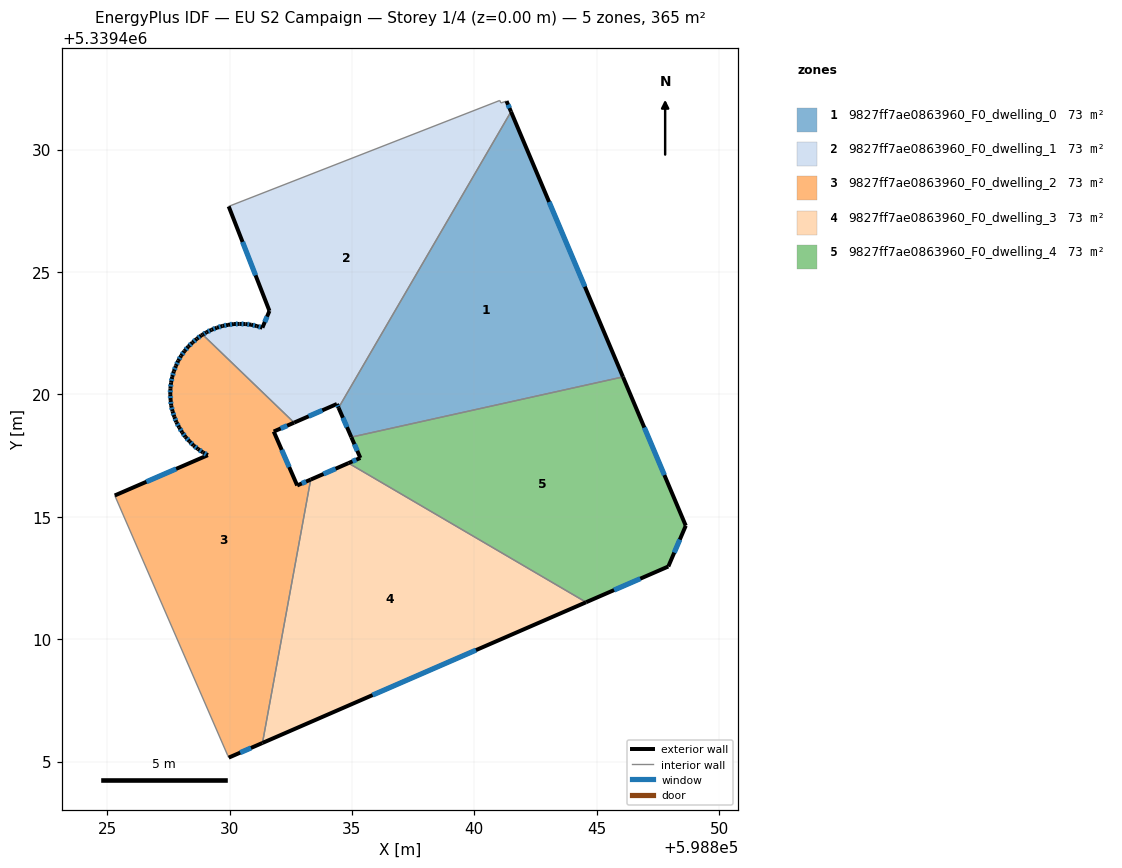
=== STOREY PLAN SPEC (per zone: floor XY polygon, exterior-wall plan segments, windows/doors) ===
zone 1: 9827ff7ae0863960_F0_dwelling_0  (73.1 m²)
  floor: (598841.50, 5339431.55) (598846.07, 5339420.71) (598834.97, 5339418.25) (598834.45, 5339419.45)
  exterior wall: (598834.45, 5339419.45) – (598834.97, 5339418.25)  [1.3 m]
    window: (598834.63, 5339419.05) – (598834.80, 5339418.66)  [0.4 m²]
  exterior wall: (598846.07, 5339420.71) – (598841.50, 5339431.55)  [11.8 m]
    window: (598844.51, 5339424.40) – (598843.05, 5339427.86)  [3.6 m²]
  interior walls: 2
zone 2: 9827ff7ae0863960_F0_dwelling_1  (73.1 m²)
  floor: (598841.31, 5339431.98) (598841.50, 5339431.55) (598834.45, 5339419.45) (598834.39, 5339419.61) (598832.64, 5339418.85) (598828.90, 5339422.44) (598829.06, 5339422.54) (598829.26, 5339422.64) (598829.48, 5339422.72) (598829.71, 5339422.80) (598829.94, 5339422.84) (598830.18, 5339422.88) (598830.41, 5339422.88) (598830.65, 5339422.87) (598830.88, 5339422.85) (598831.11, 5339422.79) (598831.34, 5339422.73) (598831.63, 5339423.41) (598829.96, 5339427.68) (598841.04, 5339432.01) (598841.09, 5339431.91)
  exterior wall: (598834.39, 5339419.61) – (598834.45, 5339419.45)  [0.2 m]
    window: (598834.41, 5339419.56) – (598834.43, 5339419.51)  [0.1 m²]
  exterior wall: (598832.64, 5339418.85) – (598834.39, 5339419.61)  [1.9 m]
    window: (598833.23, 5339419.11) – (598833.79, 5339419.35)  [0.6 m²]
  exterior wall: (598829.06, 5339422.54) – (598828.90, 5339422.44)  [0.2 m]
    window: (598829.00, 5339422.50) – (598828.95, 5339422.48)  [0.1 m²]
  exterior wall: (598829.26, 5339422.64) – (598829.06, 5339422.54)  [0.2 m]
    window: (598829.19, 5339422.60) – (598829.13, 5339422.57)  [0.1 m²]
  exterior wall: (598829.48, 5339422.72) – (598829.26, 5339422.64)  [0.2 m]
    window: (598829.41, 5339422.69) – (598829.34, 5339422.67)  [0.1 m²]
  exterior wall: (598829.71, 5339422.80) – (598829.48, 5339422.72)  [0.2 m]
    window: (598829.63, 5339422.77) – (598829.56, 5339422.75)  [0.1 m²]
  exterior wall: (598829.94, 5339422.84) – (598829.71, 5339422.80)  [0.2 m]
    window: (598829.86, 5339422.83) – (598829.79, 5339422.81)  [0.1 m²]
  exterior wall: (598830.18, 5339422.88) – (598829.94, 5339422.84)  [0.2 m]
    window: (598830.10, 5339422.86) – (598830.02, 5339422.85)  [0.1 m²]
  exterior wall: (598830.41, 5339422.88) – (598830.18, 5339422.88)  [0.2 m]
    window: (598830.33, 5339422.88) – (598830.26, 5339422.88)  [0.1 m²]
  exterior wall: (598830.65, 5339422.87) – (598830.41, 5339422.88)  [0.2 m]
    window: (598830.57, 5339422.88) – (598830.49, 5339422.88)  [0.1 m²]
  exterior wall: (598830.88, 5339422.85) – (598830.65, 5339422.87)  [0.2 m]
    window: (598830.80, 5339422.86) – (598830.73, 5339422.87)  [0.1 m²]
  exterior wall: (598831.11, 5339422.79) – (598830.88, 5339422.85)  [0.2 m]
    window: (598831.03, 5339422.81) – (598830.96, 5339422.83)  [0.1 m²]
  exterior wall: (598831.34, 5339422.73) – (598831.11, 5339422.79)  [0.2 m]
    window: (598831.26, 5339422.75) – (598831.19, 5339422.77)  [0.1 m²]
  exterior wall: (598831.63, 5339423.41) – (598831.34, 5339422.73)  [0.7 m]
    window: (598831.53, 5339423.18) – (598831.44, 5339422.96)  [0.2 m²]
  exterior wall: (598829.96, 5339427.68) – (598831.63, 5339423.41)  [4.6 m]
    window: (598830.53, 5339426.23) – (598831.06, 5339424.86)  [1.4 m²]
  exterior wall: (598841.50, 5339431.55) – (598841.31, 5339431.98)  [0.5 m]
    window: (598841.43, 5339431.70) – (598841.38, 5339431.83)  [0.1 m²]
  interior walls: 5
zone 3: 9827ff7ae0863960_F0_dwelling_2  (73.1 m²)
  floor: (598832.64, 5339418.85) (598831.81, 5339418.48) (598832.76, 5339416.28) (598833.31, 5339416.52) (598831.34, 5339405.76) (598829.97, 5339405.16) (598829.93, 5339405.25) (598825.31, 5339415.87) (598829.11, 5339417.52) (598828.91, 5339417.63) (598828.71, 5339417.77) (598828.53, 5339417.92) (598828.36, 5339418.08) (598828.20, 5339418.26) (598828.07, 5339418.45) (598827.94, 5339418.66) (598827.83, 5339418.87) (598827.74, 5339419.08) (598827.67, 5339419.31) (598827.62, 5339419.54) (598827.59, 5339419.77) (598827.58, 5339420.01) (598827.58, 5339420.24) (598827.61, 5339420.48) (598827.66, 5339420.71) (598827.72, 5339420.94) (598827.81, 5339421.16) (598827.91, 5339421.38) (598828.02, 5339421.58) (598828.16, 5339421.77) (598828.31, 5339421.95) (598828.48, 5339422.12) (598828.66, 5339422.27) (598828.85, 5339422.41) (598828.90, 5339422.44)
  exterior wall: (598829.11, 5339417.52) – (598825.31, 5339415.87)  [4.1 m]
    window: (598827.82, 5339416.96) – (598826.60, 5339416.43)  [1.3 m²]
  exterior wall: (598828.91, 5339417.63) – (598829.11, 5339417.52)  [0.2 m]
    window: (598828.98, 5339417.59) – (598829.04, 5339417.56)  [0.1 m²]
  exterior wall: (598828.71, 5339417.77) – (598828.91, 5339417.63)  [0.2 m]
    window: (598828.78, 5339417.72) – (598828.84, 5339417.68)  [0.1 m²]
  exterior wall: (598828.53, 5339417.92) – (598828.71, 5339417.77)  [0.2 m]
    window: (598828.59, 5339417.87) – (598828.65, 5339417.82)  [0.1 m²]
  exterior wall: (598828.36, 5339418.08) – (598828.53, 5339417.92)  [0.2 m]
    window: (598828.42, 5339418.03) – (598828.47, 5339417.97)  [0.1 m²]
  exterior wall: (598828.20, 5339418.26) – (598828.36, 5339418.08)  [0.2 m]
    window: (598828.26, 5339418.20) – (598828.31, 5339418.14)  [0.1 m²]
  exterior wall: (598828.07, 5339418.45) – (598828.20, 5339418.26)  [0.2 m]
    window: (598828.11, 5339418.39) – (598828.15, 5339418.33)  [0.1 m²]
  exterior wall: (598827.94, 5339418.66) – (598828.07, 5339418.45)  [0.2 m]
    window: (598827.98, 5339418.59) – (598828.02, 5339418.52)  [0.1 m²]
  exterior wall: (598827.83, 5339418.87) – (598827.94, 5339418.66)  [0.2 m]
    window: (598827.87, 5339418.79) – (598827.90, 5339418.73)  [0.1 m²]
  exterior wall: (598827.74, 5339419.08) – (598827.83, 5339418.87)  [0.2 m]
    window: (598827.77, 5339419.01) – (598827.80, 5339418.94)  [0.1 m²]
  exterior wall: (598827.67, 5339419.31) – (598827.74, 5339419.08)  [0.2 m]
    window: (598827.70, 5339419.23) – (598827.72, 5339419.16)  [0.1 m²]
  exterior wall: (598827.62, 5339419.54) – (598827.67, 5339419.31)  [0.2 m]
    window: (598827.64, 5339419.46) – (598827.65, 5339419.39)  [0.1 m²]
  exterior wall: (598827.59, 5339419.77) – (598827.62, 5339419.54)  [0.2 m]
    window: (598827.60, 5339419.69) – (598827.61, 5339419.62)  [0.1 m²]
  exterior wall: (598827.58, 5339420.01) – (598827.59, 5339419.77)  [0.2 m]
    window: (598827.58, 5339419.93) – (598827.59, 5339419.85)  [0.1 m²]
  exterior wall: (598827.58, 5339420.24) – (598827.58, 5339420.01)  [0.2 m]
    window: (598827.58, 5339420.16) – (598827.58, 5339420.09)  [0.1 m²]
  exterior wall: (598827.61, 5339420.48) – (598827.58, 5339420.24)  [0.2 m]
    window: (598827.60, 5339420.40) – (598827.59, 5339420.32)  [0.1 m²]
  exterior wall: (598827.66, 5339420.71) – (598827.61, 5339420.48)  [0.2 m]
    window: (598827.64, 5339420.63) – (598827.63, 5339420.56)  [0.1 m²]
  exterior wall: (598827.72, 5339420.94) – (598827.66, 5339420.71)  [0.2 m]
    window: (598827.70, 5339420.86) – (598827.68, 5339420.79)  [0.1 m²]
  exterior wall: (598827.81, 5339421.16) – (598827.72, 5339420.94)  [0.2 m]
    window: (598827.78, 5339421.09) – (598827.75, 5339421.02)  [0.1 m²]
  exterior wall: (598827.91, 5339421.38) – (598827.81, 5339421.16)  [0.2 m]
    window: (598827.87, 5339421.30) – (598827.84, 5339421.24)  [0.1 m²]
  exterior wall: (598828.02, 5339421.58) – (598827.91, 5339421.38)  [0.2 m]
    window: (598827.98, 5339421.51) – (598827.94, 5339421.44)  [0.1 m²]
  exterior wall: (598828.16, 5339421.77) – (598828.02, 5339421.58)  [0.2 m]
    window: (598828.11, 5339421.71) – (598828.07, 5339421.64)  [0.1 m²]
  exterior wall: (598828.31, 5339421.95) – (598828.16, 5339421.77)  [0.2 m]
    window: (598828.26, 5339421.89) – (598828.21, 5339421.83)  [0.1 m²]
  exterior wall: (598828.48, 5339422.12) – (598828.31, 5339421.95)  [0.2 m]
    window: (598828.43, 5339422.06) – (598828.37, 5339422.01)  [0.1 m²]
  exterior wall: (598828.66, 5339422.27) – (598828.48, 5339422.12)  [0.2 m]
    window: (598828.60, 5339422.22) – (598828.54, 5339422.17)  [0.1 m²]
  exterior wall: (598828.85, 5339422.41) – (598828.66, 5339422.27)  [0.2 m]
    window: (598828.78, 5339422.36) – (598828.72, 5339422.32)  [0.1 m²]
  exterior wall: (598828.90, 5339422.44) – (598828.85, 5339422.41)  [0.1 m]
  exterior wall: (598831.81, 5339418.48) – (598832.64, 5339418.85)  [0.9 m]
    window: (598832.09, 5339418.61) – (598832.35, 5339418.72)  [0.3 m²]
  exterior wall: (598832.76, 5339416.28) – (598831.81, 5339418.48)  [2.4 m]
    window: (598832.44, 5339417.03) – (598832.13, 5339417.73)  [0.7 m²]
  exterior wall: (598833.31, 5339416.52) – (598832.76, 5339416.28)  [0.6 m]
    window: (598833.13, 5339416.44) – (598832.95, 5339416.36)  [0.2 m²]
  exterior wall: (598829.97, 5339405.16) – (598831.34, 5339405.76)  [1.5 m]
    window: (598830.44, 5339405.37) – (598830.88, 5339405.56)  [0.5 m²]
  interior walls: 4
zone 4: 9827ff7ae0863960_F0_dwelling_3  (73.1 m²)
  floor: (598844.56, 5339411.51) (598831.34, 5339405.76) (598833.31, 5339416.52) (598834.86, 5339417.19)
  exterior wall: (598834.86, 5339417.19) – (598833.31, 5339416.52)  [1.7 m]
    window: (598834.33, 5339416.97) – (598833.84, 5339416.75)  [0.5 m²]
  exterior wall: (598831.34, 5339405.76) – (598844.56, 5339411.51)  [14.4 m]
    window: (598835.84, 5339407.72) – (598840.07, 5339409.56)  [4.4 m²]
  interior walls: 2
zone 5: 9827ff7ae0863960_F0_dwelling_4  (73.1 m²)
  floor: (598846.07, 5339420.71) (598848.64, 5339414.64) (598847.92, 5339412.97) (598844.56, 5339411.51) (598834.86, 5339417.19) (598835.34, 5339417.41) (598834.97, 5339418.25)
  exterior wall: (598844.56, 5339411.51) – (598847.92, 5339412.97)  [3.7 m]
    window: (598845.71, 5339412.01) – (598846.78, 5339412.47)  [1.1 m²]
  exterior wall: (598835.34, 5339417.41) – (598834.86, 5339417.19)  [0.5 m]
    window: (598835.18, 5339417.33) – (598835.02, 5339417.27)  [0.2 m²]
  exterior wall: (598834.97, 5339418.25) – (598835.34, 5339417.41)  [0.9 m]
    window: (598835.10, 5339417.97) – (598835.22, 5339417.69)  [0.3 m²]
  exterior wall: (598848.64, 5339414.64) – (598846.07, 5339420.71)  [6.6 m]
    window: (598847.76, 5339416.70) – (598846.94, 5339418.65)  [2.0 m²]
  exterior wall: (598847.92, 5339412.97) – (598848.64, 5339414.64)  [1.8 m]
    window: (598848.16, 5339413.54) – (598848.39, 5339414.07)  [0.6 m²]
  interior walls: 2

=== DERIVED (storey summary) ===
Building: EU S2 Campaign
Storey: 1 of 4  (floor level z = 0.00 m)
Storey gross floor area: 365.5 m²
Zones on this storey: 5
  - 9827ff7ae0863960_F0_dwelling_0: floor 73.1 m²; exterior wall 13.1 m (39.2 m²); 2 window(s) 4.0 m²; WWR 10.2%
  - 9827ff7ae0863960_F0_dwelling_1: floor 73.1 m²; exterior wall 10.4 m (31.2 m²); 16 window(s) 3.2 m²; WWR 10.2%
  - 9827ff7ae0863960_F0_dwelling_2: floor 73.1 m²; exterior wall 15.5 m (46.6 m²); 30 window(s) 4.7 m²; WWR 10.2%
  - 9827ff7ae0863960_F0_dwelling_3: floor 73.1 m²; exterior wall 16.1 m (48.3 m²); 2 window(s) 4.9 m²; WWR 10.2%
  - 9827ff7ae0863960_F0_dwelling_4: floor 73.1 m²; exterior wall 13.5 m (40.6 m²); 5 window(s) 4.1 m²; WWR 10.2%
Zone adjacency (shared interzone walls):
  - 9827ff7ae0863960_F0_dwelling_0 ↔ 9827ff7ae0863960_F0_dwelling_1
  - 9827ff7ae0863960_F0_dwelling_0 ↔ 9827ff7ae0863960_F0_dwelling_4
  - 9827ff7ae0863960_F0_dwelling_1 ↔ 9827ff7ae0863960_F0_dwelling_2
  - 9827ff7ae0863960_F0_dwelling_2 ↔ 9827ff7ae0863960_F0_dwelling_3
  - 9827ff7ae0863960_F0_dwelling_3 ↔ 9827ff7ae0863960_F0_dwelling_4